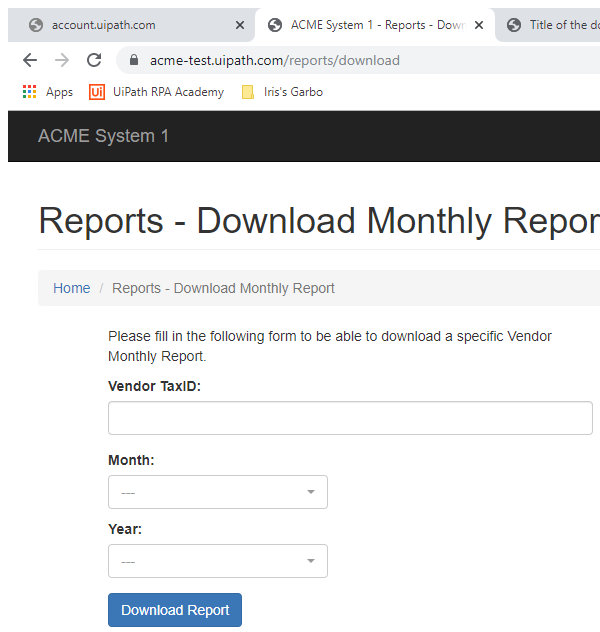
Task: Part of Exercise3 in RPA Developer advanced.
Workflow: System1CreateYearlyReport

Step 1: Attach Browser 'chrome.exe ACME' in window 'ACME System 1 - Reports - Download Monthly Report' (chrome.exe)

Step 2: type [in_TaxID] into the text box (no picture)

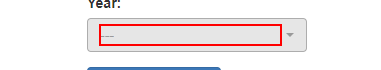
Step 3: click on the element '---'

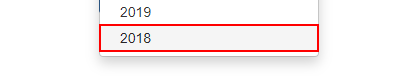
Step 4: click on the link

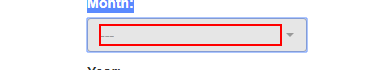
Step 5: click on the element

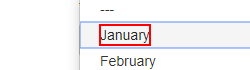
Step 6: click on the link '{{Month}}'

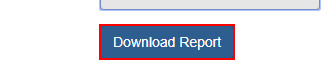
Step 7: click on the button

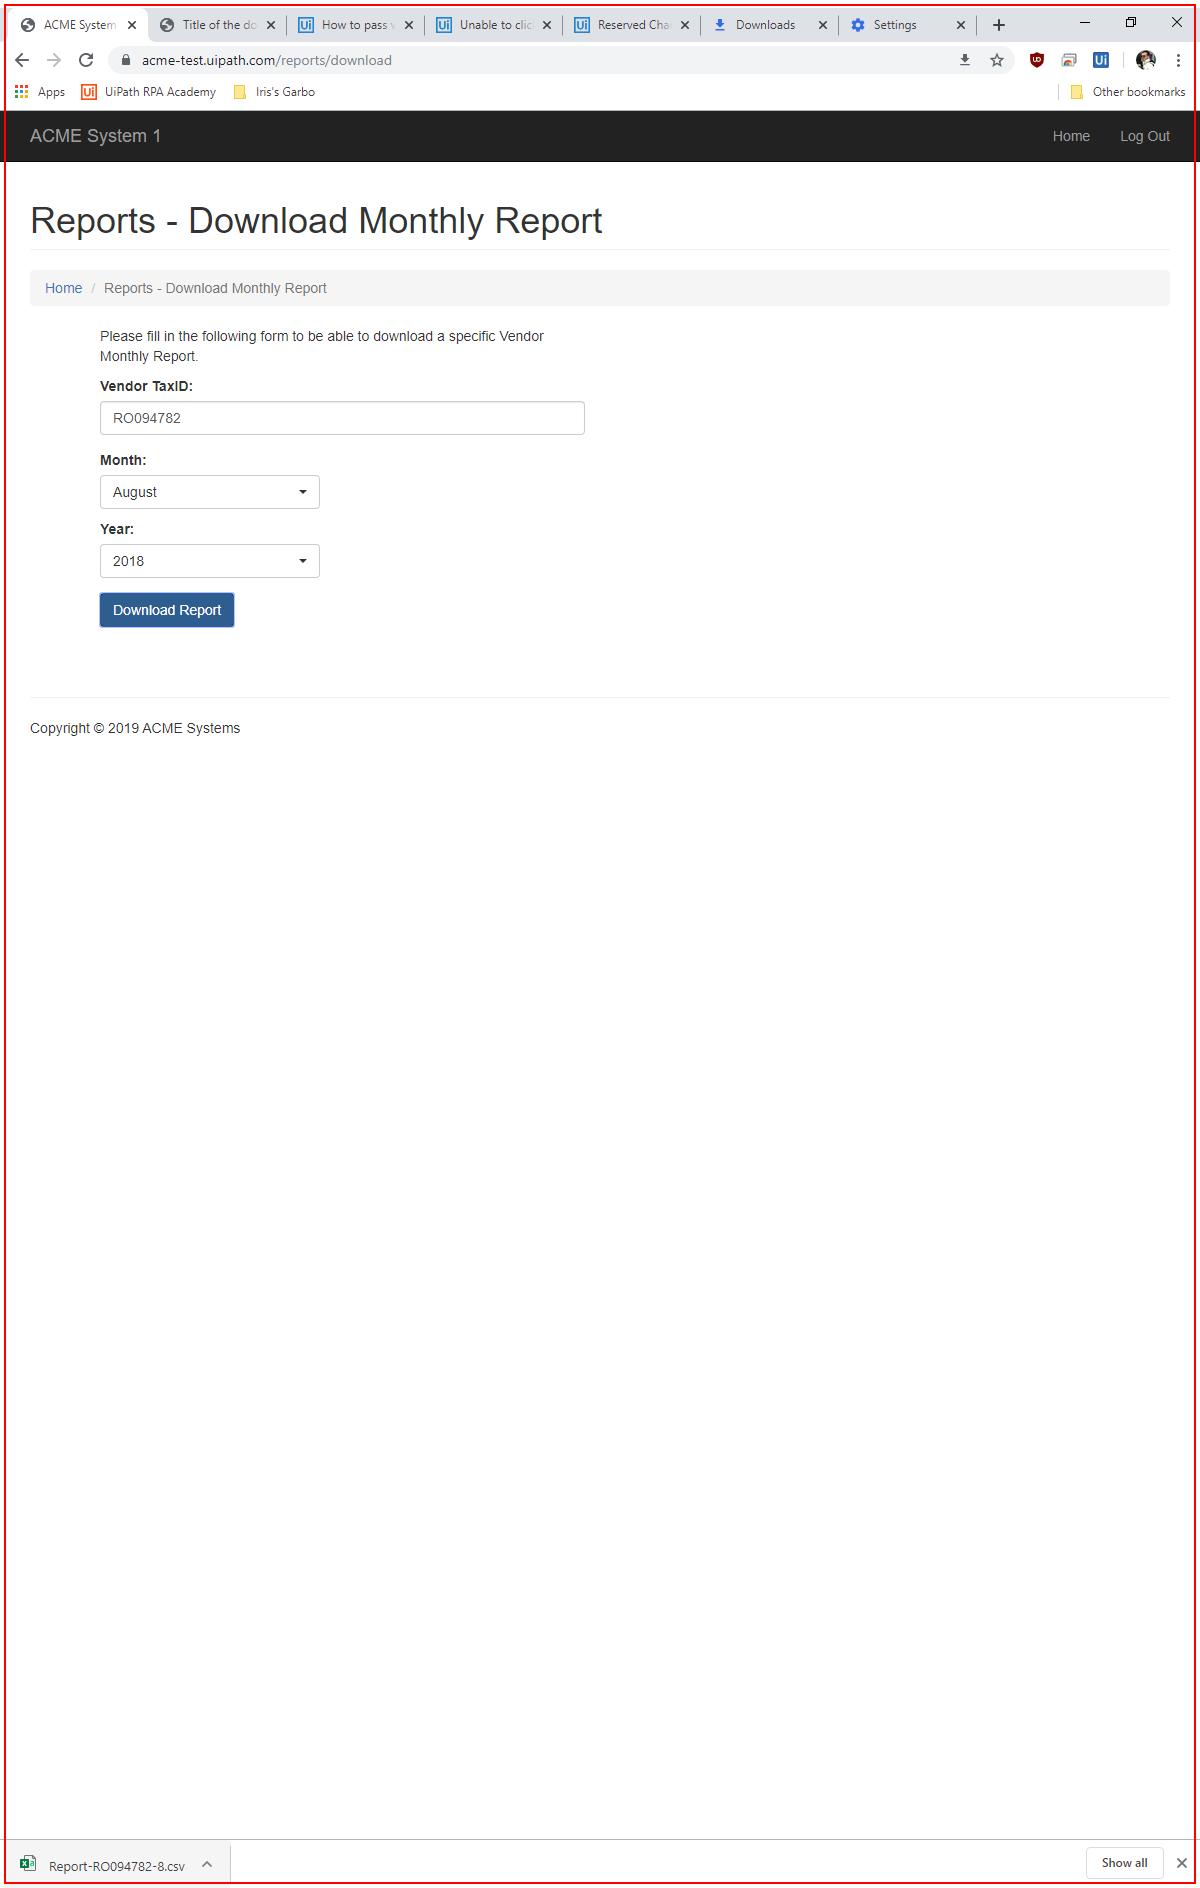
Step 8: find 'chrome.exe Chrome'

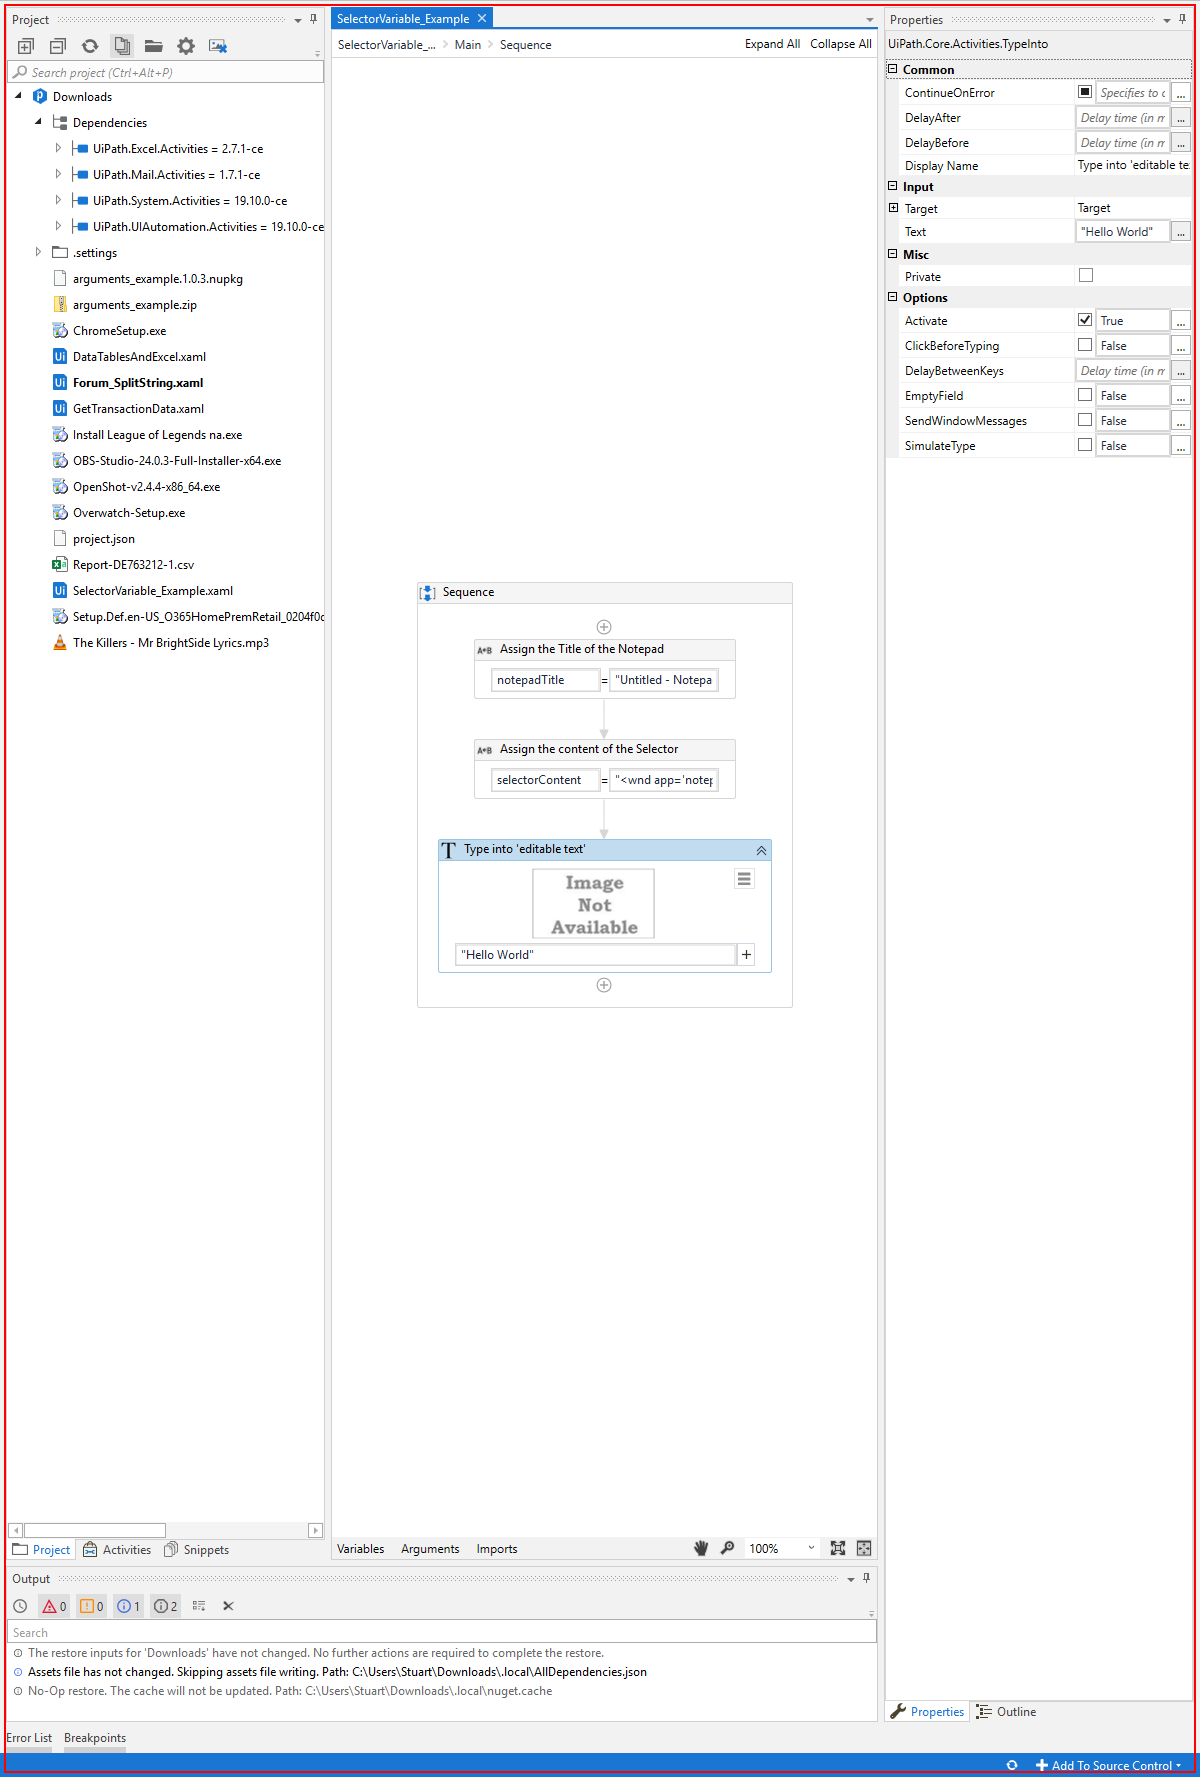
Step 9: type a value into 'chrome.exe Chrome'